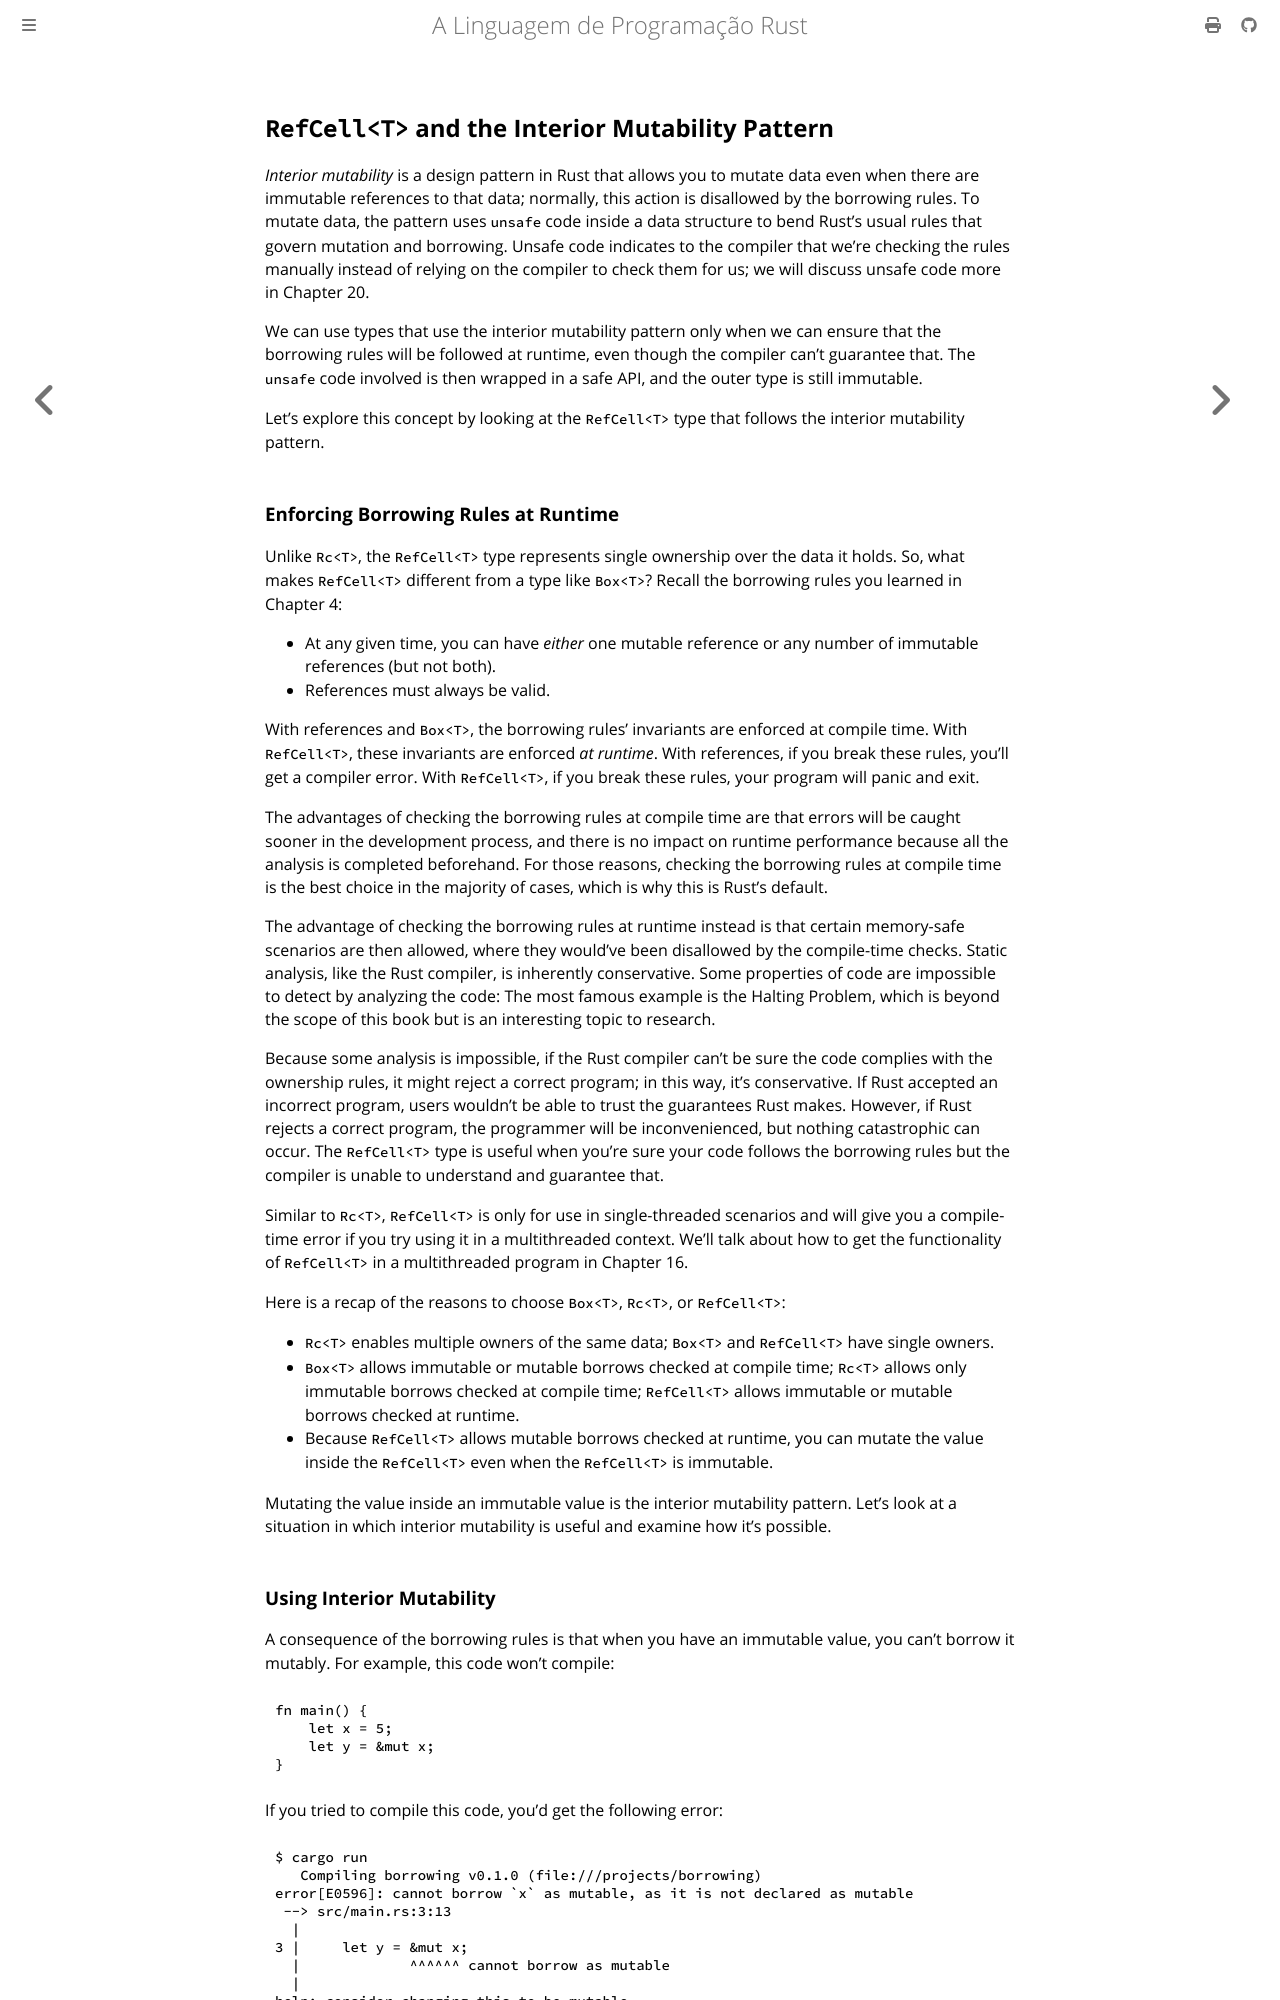

repository: lfgranja/rust-lang-book · page: ch15-05-interior-mutability.html · generator: mdbook

## `RefCell<T>` and the Interior Mutability Pattern

_Interior mutability_ is a design pattern in Rust that allows you to mutate
data even when there are immutable references to that data; normally, this
action is disallowed by the borrowing rules. To mutate data, the pattern uses
`unsafe` code inside a data structure to bend Rust’s usual rules that govern
mutation and borrowing. Unsafe code indicates to the compiler that we’re
checking the rules manually instead of relying on the compiler to check them
for us; we will discuss unsafe code more in Chapter 20.

We can use types that use the interior mutability pattern only when we can
ensure that the borrowing rules will be followed at runtime, even though the
compiler can’t guarantee that. The `unsafe` code involved is then wrapped in a
safe API, and the outer type is still immutable.

Let’s explore this concept by looking at the `RefCell<T>` type that follows the
interior mutability pattern.

<!-- Old headings. Do not remove or links may break. -->

<a id="enforcing-borrowing-rules-at-runtime-with-refcellt"></a>
